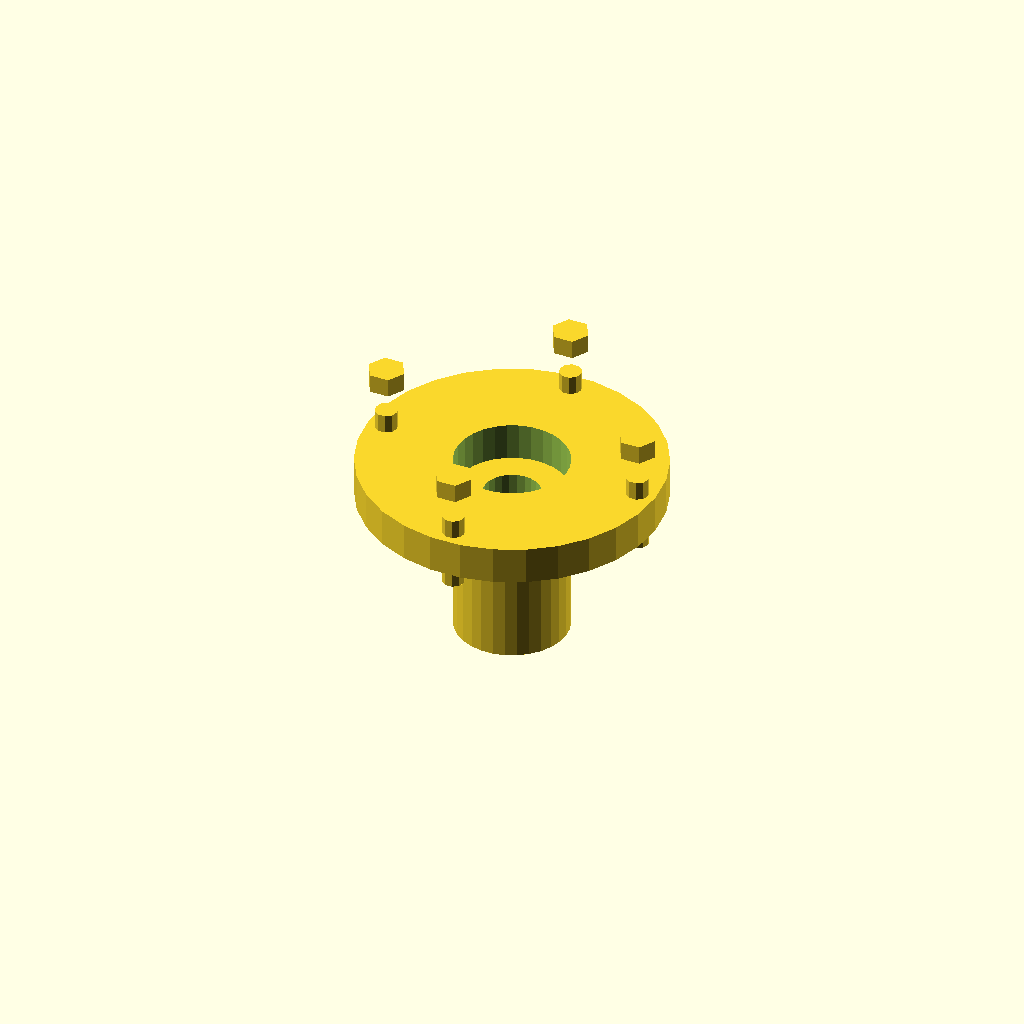
Cell 1: rendered with the file's own defaults.
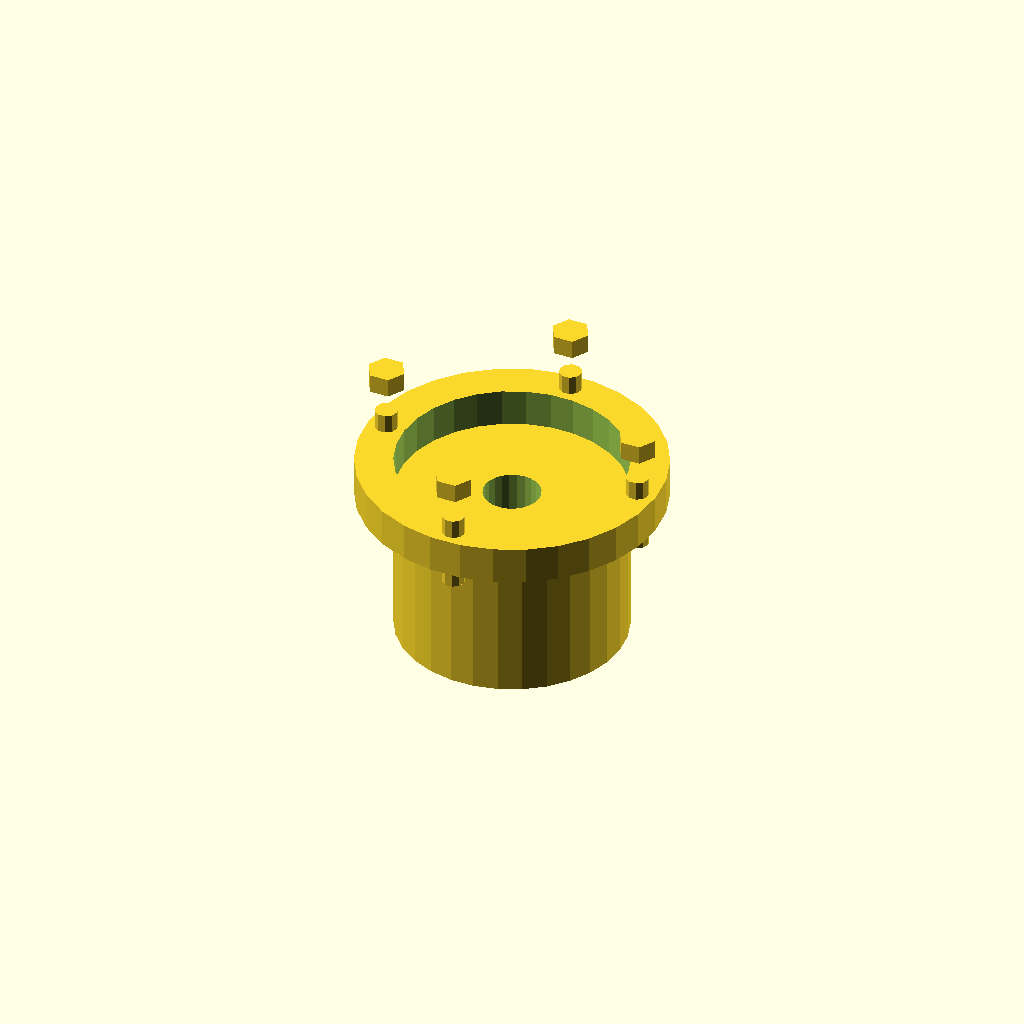
Cell 2: the same model with hub_diameter = 60.
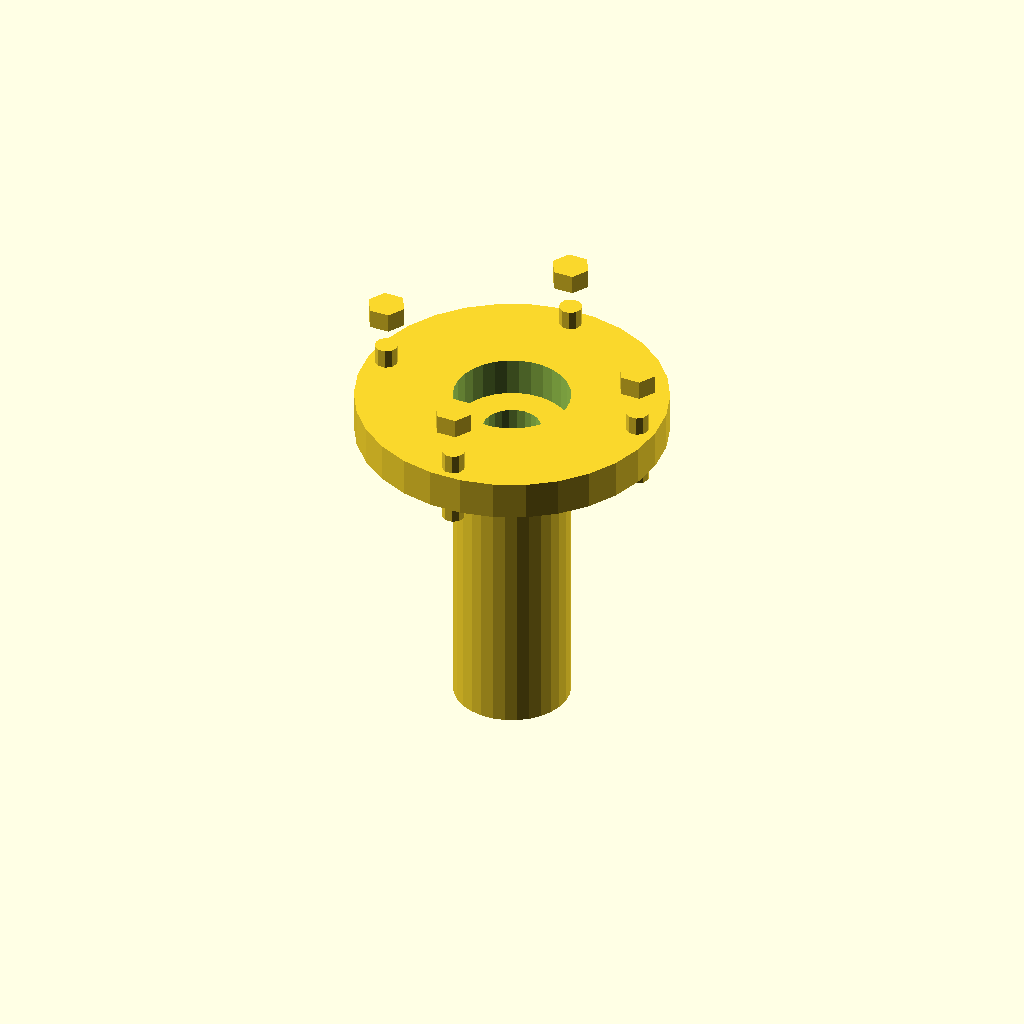
Cell 3 — hub_length set to 80, the other parameters unchanged.
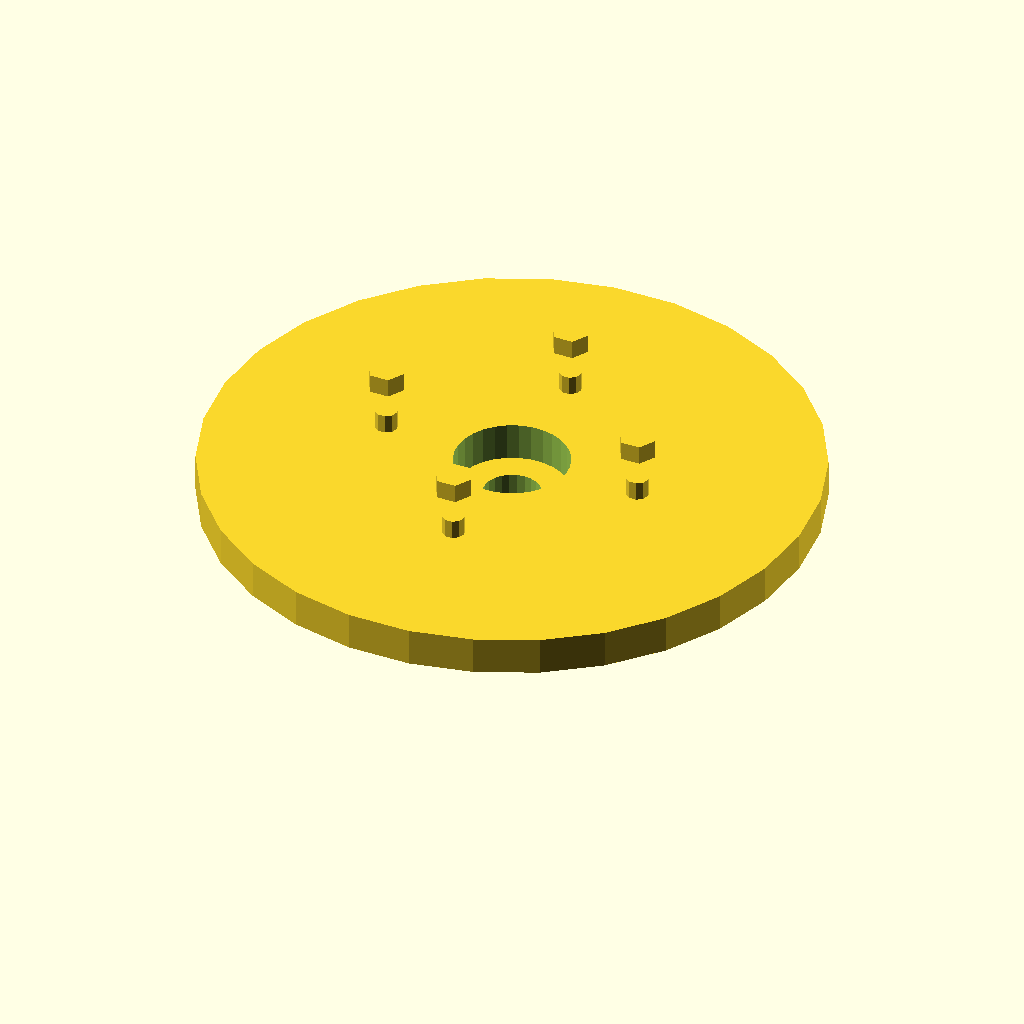
Cell 4: the same model with flange_diameter = 160.
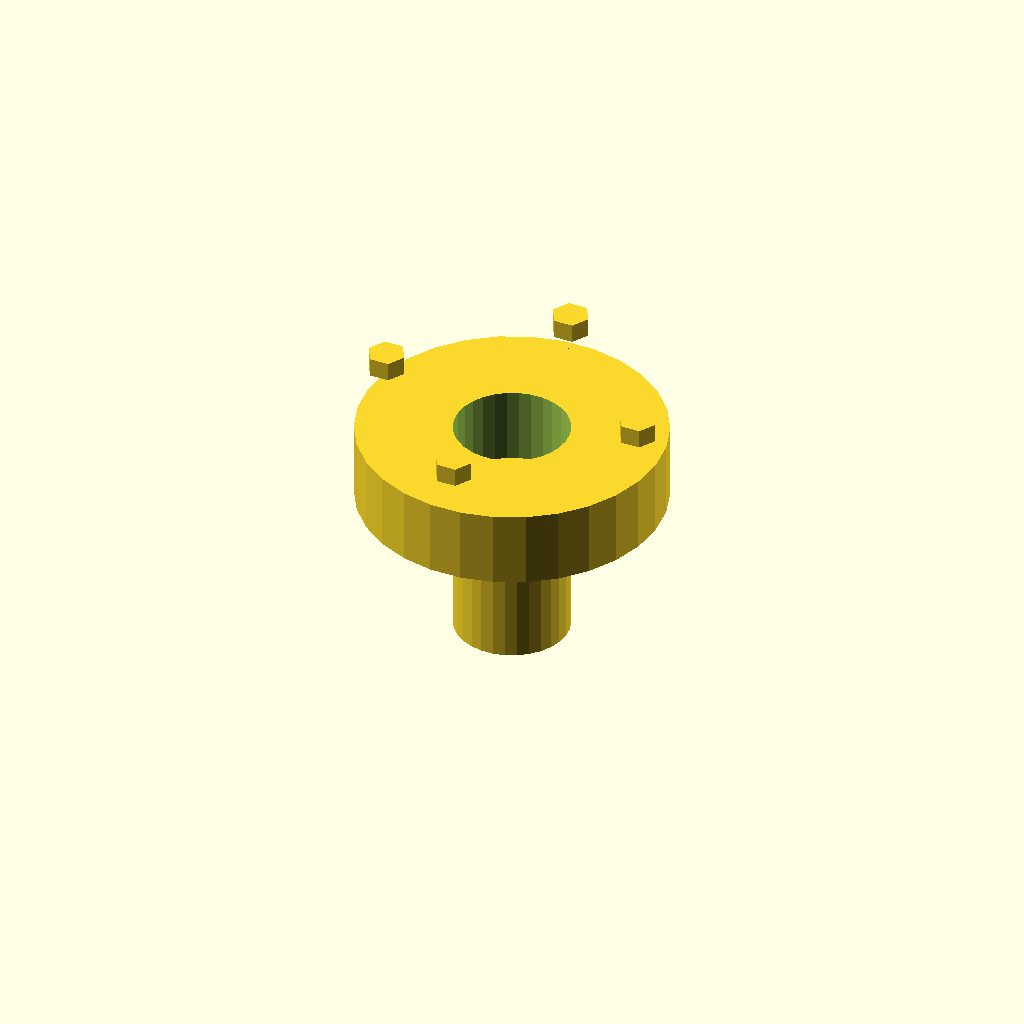
Cell 5 — flange_thickness set to 20, the other parameters unchanged.
One fixed orthographic camera (rotation 55°, 0°, 25°; colour scheme Cornfield) for every cell.
The OpenSCAD source (2025-02-24/folder_obj35_2025-02-24_10-15-39/output_0/scad_file_2025-02-24_10-15-39.scad):

// Parameters
hub_diameter = 30;
hub_length = 40;
shaft_hole_diameter = 15;
flange_diameter = 80;
flange_thickness = 10;
bolt_hole_radius = 35;
bolt_diameter = 6;
bolt_length = 20;
nut_size = 10;
num_bolts = 4;

// Hub module
module hub() {
    difference() {
        cylinder(d=hub_diameter, h=hub_length, center=true);
        cylinder(d=shaft_hole_diameter, h=hub_length+2, center=true);
    }
}

// Flange module
module flange() {
    difference() {
        cylinder(d=flange_diameter, h=flange_thickness, center=true);
        cylinder(d=hub_diameter, h=flange_thickness+2, center=true);
        for (i = [0:num_bolts-1]) {
            angle = i * 360 / num_bolts;
            translate([bolt_hole_radius * cos(angle), bolt_hole_radius * sin(angle), 0])
                cylinder(d=bolt_diameter, h=flange_thickness+2, center=true);
        }
    }
}

// Bolt module
module bolt() {
    cylinder(d=bolt_diameter, h=bolt_length, center=true);
}

// Nut module
module nut() {
    cylinder(d=nut_size, h=5, $fn=6, center=true);
}

// Assemble the components
module assembly() {
    hub();
    translate([0, 0, hub_length/2 + flange_thickness/2]) flange();
    for (i = [0:num_bolts-1]) {
        angle = i * 360 / num_bolts;
        translate([bolt_hole_radius * cos(angle), bolt_hole_radius * sin(angle), hub_length/2 + flange_thickness/2])
            bolt();
        translate([bolt_hole_radius * cos(angle), bolt_hole_radius * sin(angle), hub_length/2 + flange_thickness/2 + bolt_length])
            nut();
    }
}

// Render the assembly
assembly();
Parameter table extracted from the source (name, type, default, range or options):
hub_diameter: number, default 30
hub_length: number, default 40
shaft_hole_diameter: number, default 15
flange_diameter: number, default 80
flange_thickness: number, default 10
bolt_hole_radius: number, default 35
bolt_diameter: number, default 6
bolt_length: number, default 20
nut_size: number, default 10
num_bolts: number, default 4
